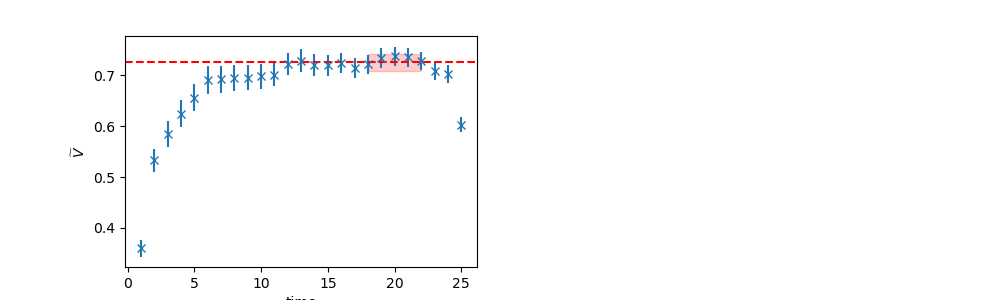

The file beside this chart, header and first rows:
	EffectiveMass	Error	RegUp	RegLow
0	0.7255	0.01646	23	18
